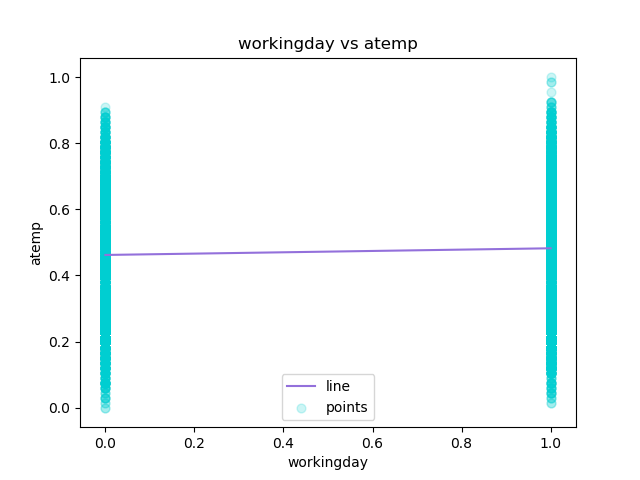

The data file committed next to this chart (first rows):
workingday, atemp, Predicted Y
0, 0.2879, 0.462
0, 0.2727, 0.462
0, 0.2727, 0.462
0, 0.2879, 0.462
0, 0.2879, 0.462
0, 0.2576, 0.462
0, 0.2727, 0.462
0, 0.2576, 0.462
0, 0.2879, 0.462
0, 0.3485, 0.462
0, 0.3939, 0.462
0, 0.3333, 0.462
0, 0.4242, 0.462
0, 0.4545, 0.462
0, 0.4545, 0.462
0, 0.4394, 0.462
0, 0.4242, 0.462
0, 0.4394, 0.462
0, 0.4242, 0.462
0, 0.4242, 0.462
0, 0.4091, 0.462
0, 0.4091, 0.462
0, 0.4091, 0.462
0, 0.4545, 0.462
0, 0.4545, 0.462
0, 0.4394, 0.462
0, 0.4242, 0.462
0, 0.4545, 0.462
0, 0.4545, 0.462
0, 0.4242, 0.462
0, 0.4091, 0.462
0, 0.4091, 0.462
0, 0.3939, 0.462
0, 0.3485, 0.462
0, 0.3333, 0.462
0, 0.3333, 0.462
0, 0.3485, 0.462
0, 0.3485, 0.462
0, 0.3333, 0.462
0, 0.3333, 0.462
0, 0.3333, 0.462
0, 0.3333, 0.462
0, 0.2879, 0.462
0, 0.2727, 0.462
0, 0.2273, 0.462
0, 0.2121, 0.462
0, 0.2273, 0.462
1, 0.197, 0.4822
1, 0.1667, 0.4822
1, 0.1364, 0.4822
1, 0.1364, 0.4822
1, 0.1061, 0.4822
1, 0.1364, 0.4822
1, 0.1212, 0.4822
1, 0.1364, 0.4822
1, 0.1667, 0.4822
1, 0.1818, 0.4822
1, 0.2121, 0.4822
1, 0.2121, 0.4822
1, 0.2424, 0.4822
... 17,319 more rows
